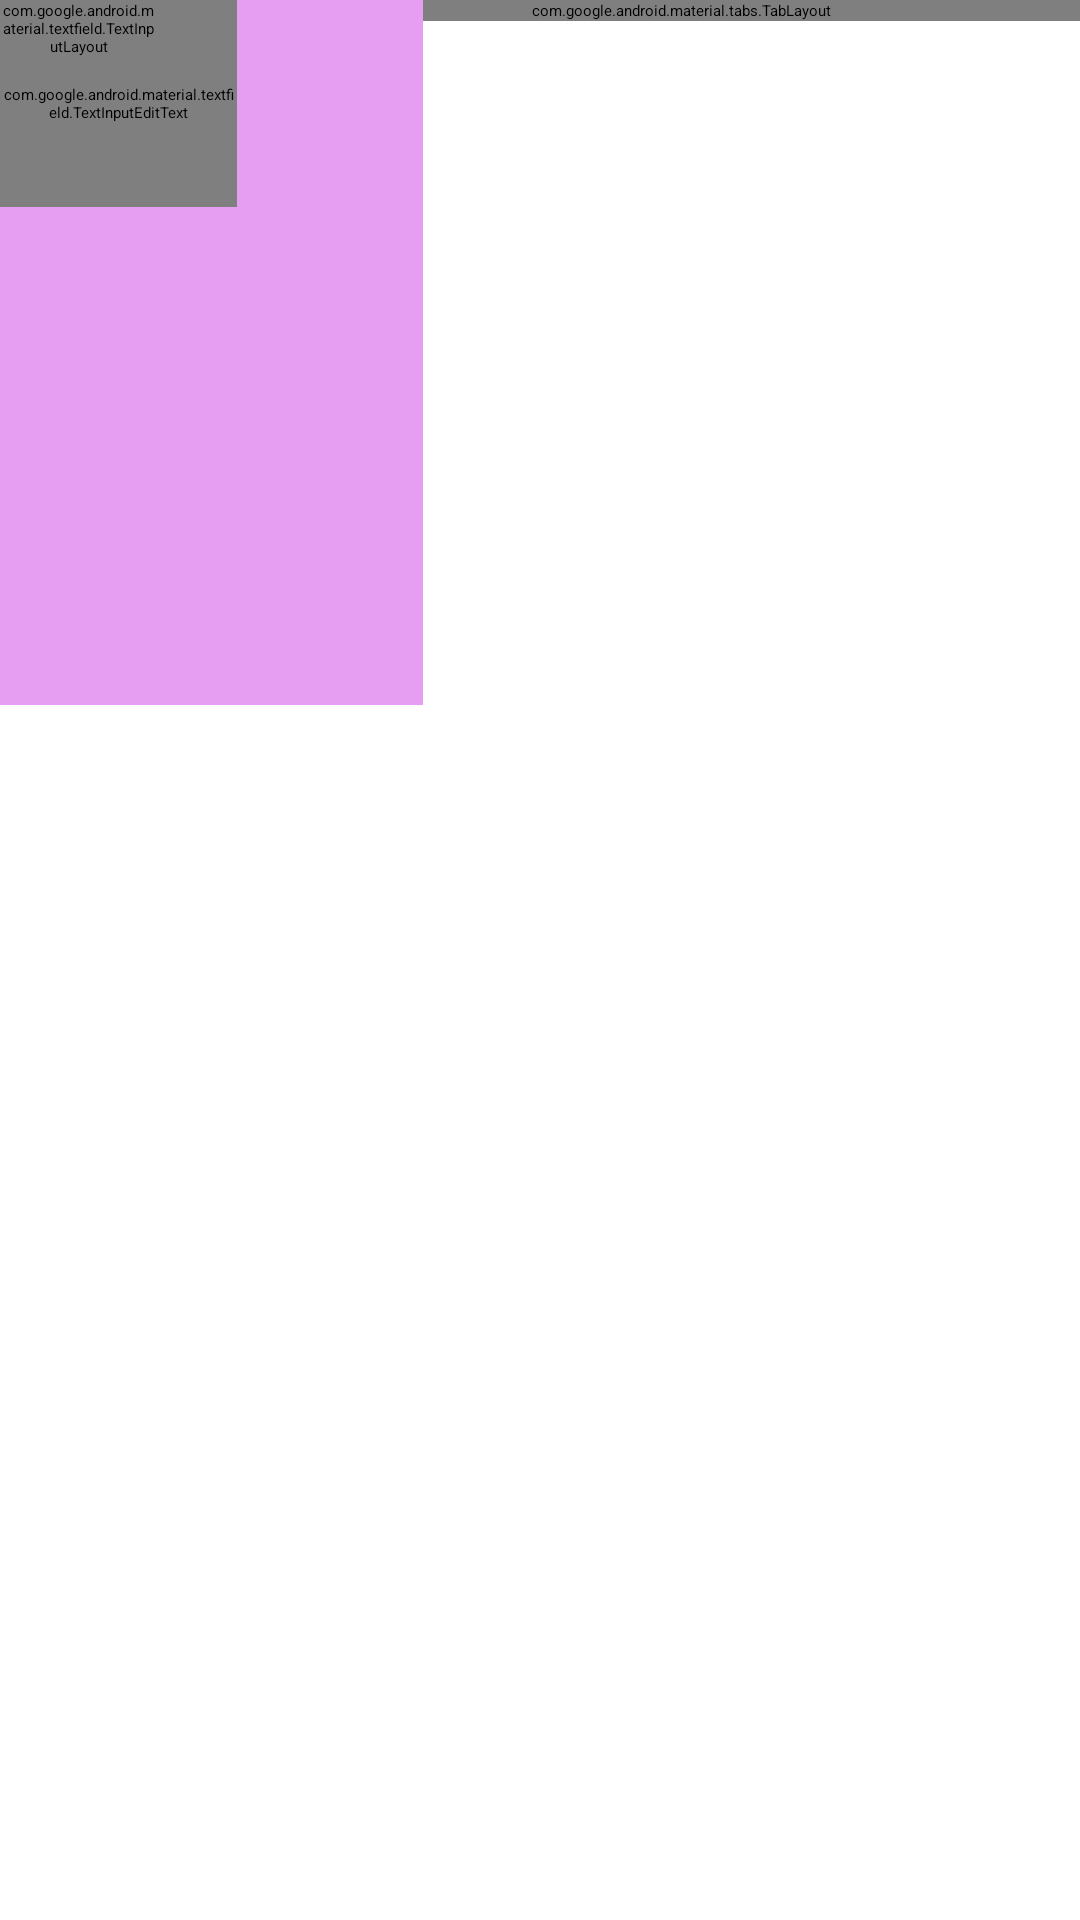

Produce the Android XML layout that renders to this screen, including the resource entries it uses.
<!-- AndroidManifest.xml: application theme Theme.Mascotas -->
<!-- res/layout/activity_main3.xml -->
<?xml version="1.0" encoding="utf-8"?>
<androidx.constraintlayout.widget.ConstraintLayout xmlns:android="http://schemas.android.com/apk/res/android"
    xmlns:app="http://schemas.android.com/apk/res-auto"
    xmlns:tools="http://schemas.android.com/tools"
    android:layout_width="match_parent"
    android:layout_height="match_parent"
    tools:context=".MainActivity3">

    <EditText
        android:id="@+id/editTextTextMultiLine3"
        android:layout_width="442dp"
        android:layout_height="43dp"
        android:ems="10"
        android:gravity="start|top"
        android:inputType="textMultiLine"
        tools:layout_editor_absoluteX="7dp"
        tools:layout_editor_absoluteY="157dp" />

    <TextView
        android:id="@+id/textView19"
        android:layout_width="wrap_content"
        android:layout_height="wrap_content"
        android:foregroundTint="@color/white"
        android:text="DOG POWER"
        app:drawableTint="@color/white"
        tools:layout_editor_absoluteX="180dp"
        tools:layout_editor_absoluteY="165dp" />

    <TextView
        android:id="@+id/textView21"
        android:layout_width="wrap_content"
        android:layout_height="wrap_content"
        android:foregroundTint="@color/white"
        android:text="TUS FAVORITOS"
        app:drawableTint="@color/white"
        tools:layout_editor_absoluteX="43dp"
        tools:layout_editor_absoluteY="251dp" />

    <androidx.appcompat.widget.Toolbar
        android:id="@+id/toolbar3"
        android:layout_width="468dp"
        android:layout_height="85dp"
        android:background="?attr/colorPrimary"
        android:minHeight="?attr/actionBarSize"
        android:theme="?attr/actionBarTheme"
        tools:layout_editor_absoluteX="-6dp"
        tools:layout_editor_absoluteY="-6dp" />

    <ImageView
        android:id="@+id/imageView"
        android:layout_width="68dp"
        android:layout_height="75dp"
        app:srcCompat="@drawable/icono_perro"
        tools:layout_editor_absoluteX="25dp"
        tools:layout_editor_absoluteY="4dp" />

    <ImageView
        android:id="@+id/imageView2"
        android:layout_width="48dp"
        android:layout_height="51dp"
        app:srcCompat="@android:drawable/btn_star"
        tools:layout_editor_absoluteX="306dp"
        tools:layout_editor_absoluteY="16dp" />

    <ImageView
        android:id="@+id/imageView12"
        android:layout_width="45dp"
        android:layout_height="46dp"
        app:srcCompat="@android:drawable/ic_menu_more"
        tools:layout_editor_absoluteX="362dp"
        tools:layout_editor_absoluteY="21dp" />

    <com.google.android.material.tabs.TabLayout
        android:layout_width="454dp"
        android:layout_height="wrap_content"
        tools:layout_editor_absoluteX="1dp"
        tools:layout_editor_absoluteY="83dp">

        <com.google.android.material.tabs.TabItem
            android:layout_width="wrap_content"
            android:layout_height="wrap_content"
            android:text="HOME" />

        <com.google.android.material.tabs.TabItem
            android:layout_width="wrap_content"
            android:layout_height="wrap_content"
            android:text="INFO" />

    </com.google.android.material.tabs.TabLayout>

    <ImageView
        android:id="@+id/imageView13"
        android:layout_width="301dp"
        android:layout_height="257dp"
        app:srcCompat="@drawable/perro_motoso"
        tools:layout_editor_absoluteX="43dp"
        tools:layout_editor_absoluteY="338dp" />

    <TextView
        android:id="@+id/textView26"
        android:layout_width="141dp"
        android:layout_height="235dp"
        android:background="#E59EF1"
        tools:layout_editor_absoluteX="243dp"
        tools:layout_editor_absoluteY="348dp" />

    <com.google.android.material.textfield.TextInputEditText
        android:layout_width="79dp"
        android:layout_height="69dp"
        android:hint="EDAD: 6 AÑOS"
        tools:layout_editor_absoluteX="275dp"
        tools:layout_editor_absoluteY="397dp" />

    <ImageView
        android:id="@+id/imageView19"
        android:layout_width="72dp"
        android:layout_height="77dp"
        app:srcCompat="@drawable/hueso_amarillo"
        tools:layout_editor_absoluteX="307dp"
        tools:layout_editor_absoluteY="502dp" />

    <TextView
        android:id="@+id/textView32"
        android:layout_width="wrap_content"
        android:layout_height="wrap_content"
        android:text="ESTRELLITA"
        tools:layout_editor_absoluteX="275dp"
        tools:layout_editor_absoluteY="369dp" />

    <TextView
        android:id="@+id/textView34"
        android:layout_width="26dp"
        android:layout_height="19dp"
        android:background="#C77FF3"
        android:text="260"
        tools:layout_editor_absoluteX="275dp"
        tools:layout_editor_absoluteY="526dp" />

    <com.google.android.material.textfield.TextInputLayout
        android:layout_width="52dp"
        android:layout_height="wrap_content"
        tools:layout_editor_absoluteX="331dp"
        tools:layout_editor_absoluteY="417dp">

    </com.google.android.material.textfield.TextInputLayout>

</androidx.constraintlayout.widget.ConstraintLayout>
<!-- resources referenced by this layout -->
<resources>
  <!-- drawable hueso_amarillo: png bitmap (drawable, 655 bytes) -->
  <!-- drawable icono_perro: png bitmap (drawable, 1938 bytes) -->
  <style name="Theme.Mascotas" parent="Base.Theme.Mascotas">
          
          <item name="android:navigationBarColor">@android:color/transparent</item>
          <item name="android:statusBarColor">@android:color/transparent</item>
          <item name="android:windowLightStatusBar">?attr/isLightTheme</item>
      </style>
  <!-- not gathered from this repository: default colours our renderer supplied (Android Studio template values) -->
  <color name="white">#FFFFFFFF</color>
</resources>
